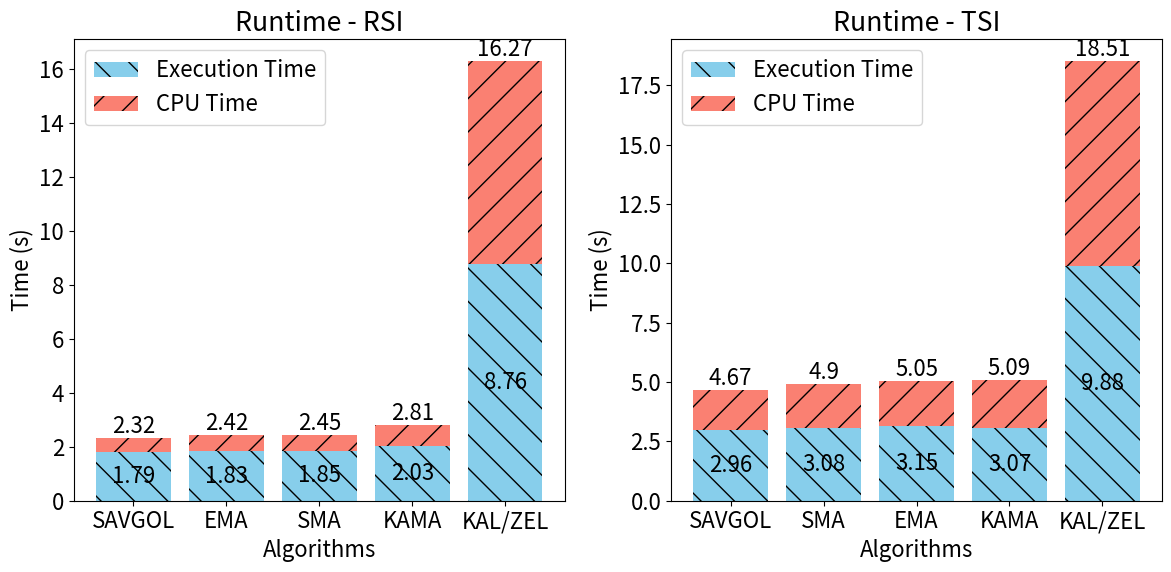

Generate this figure with matplotlib:
import matplotlib.pyplot as plt

plt.rcParams["font.size"] = 16

##########################
# CPU + EXECUTION TIME + MEMORY   #
##########################

# Data for execution time + CPU time
algorithms_exe_cpu = [
    "SAVGOL",
    "EMA",
    "SMA",
    "KAMA",
    "KAL/ZEL",
]
execution_times = [(1.79, 0.53), (1.83, 0.59), (1.85, 0.60), (2.03, 0.78), (8.76, 7.51)]

# Sort algorithms based on execution time
sorted_exe_cpu_data = sorted(
    zip(algorithms_exe_cpu, execution_times), key=lambda x: sum(x[1])
)
algorithms_sorted_exe_cpu = [x[0] for x in sorted_exe_cpu_data]
execution_times_sorted = [x[1][0] for x in sorted_exe_cpu_data]
cpu_times_sorted = [x[1][1] for x in sorted_exe_cpu_data]

# Plotting
plt.figure(figsize=(12, 6))

# Plotting execution time + CPU time
ax1 = plt.subplot(1, 2, 1)

bars_exec_1 = ax1.bar(
    algorithms_sorted_exe_cpu,
    execution_times_sorted,
    color="skyblue",
    label="Execution Time",
    hatch="\\",
)
bars_cpu_1 = ax1.bar(
    algorithms_sorted_exe_cpu,
    cpu_times_sorted,
    bottom=execution_times_sorted,
    color="salmon",
    label="CPU Time",
    hatch="/",
)

# Add labels to the top of each bar
ax1.bar_label(bars_exec_1, label_type="center")
ax1.bar_label(bars_cpu_1, label_type="edge")

plt.title("Runtime - RSI")
plt.xlabel("Algorithms")
plt.ylabel("Time (s)")
plt.legend()

# Plotting runtine TSI
execution_times = [(2.96, 1.71), (3.15, 1.9), (3.08, 1.82), (3.07, 2.02), (9.88, 8.63)]

# Sort algorithms based on execution time
sorted_exe_cpu_data = sorted(
    zip(algorithms_exe_cpu, execution_times), key=lambda x: sum(x[1])
)
algorithms_sorted_exe_cpu = [x[0] for x in sorted_exe_cpu_data]
execution_times_sorted = [x[1][0] for x in sorted_exe_cpu_data]
cpu_times_sorted = [x[1][1] for x in sorted_exe_cpu_data]

ax2 = plt.subplot(1, 2, 2)

# Create the first set of bars
bars_exec_2 = ax2.bar(
    algorithms_sorted_exe_cpu,
    execution_times_sorted,
    color="skyblue",
    label="Execution Time",
    hatch="\\",
)
bars_cpu_2 = ax2.bar(
    algorithms_sorted_exe_cpu,
    cpu_times_sorted,
    bottom=execution_times_sorted,
    color="salmon",
    label="CPU Time",
    hatch="/",
)

# Add labels to the top of each bar
ax2.bar_label(bars_exec_2, label_type="center")
ax2.bar_label(bars_cpu_2, label_type="edge")

plt.title("Runtime - TSI")
plt.xlabel("Algorithms")
plt.ylabel("Time (s)")
plt.legend()

# Adjust layout
plt.tight_layout()

# Show plot
plt.show()
